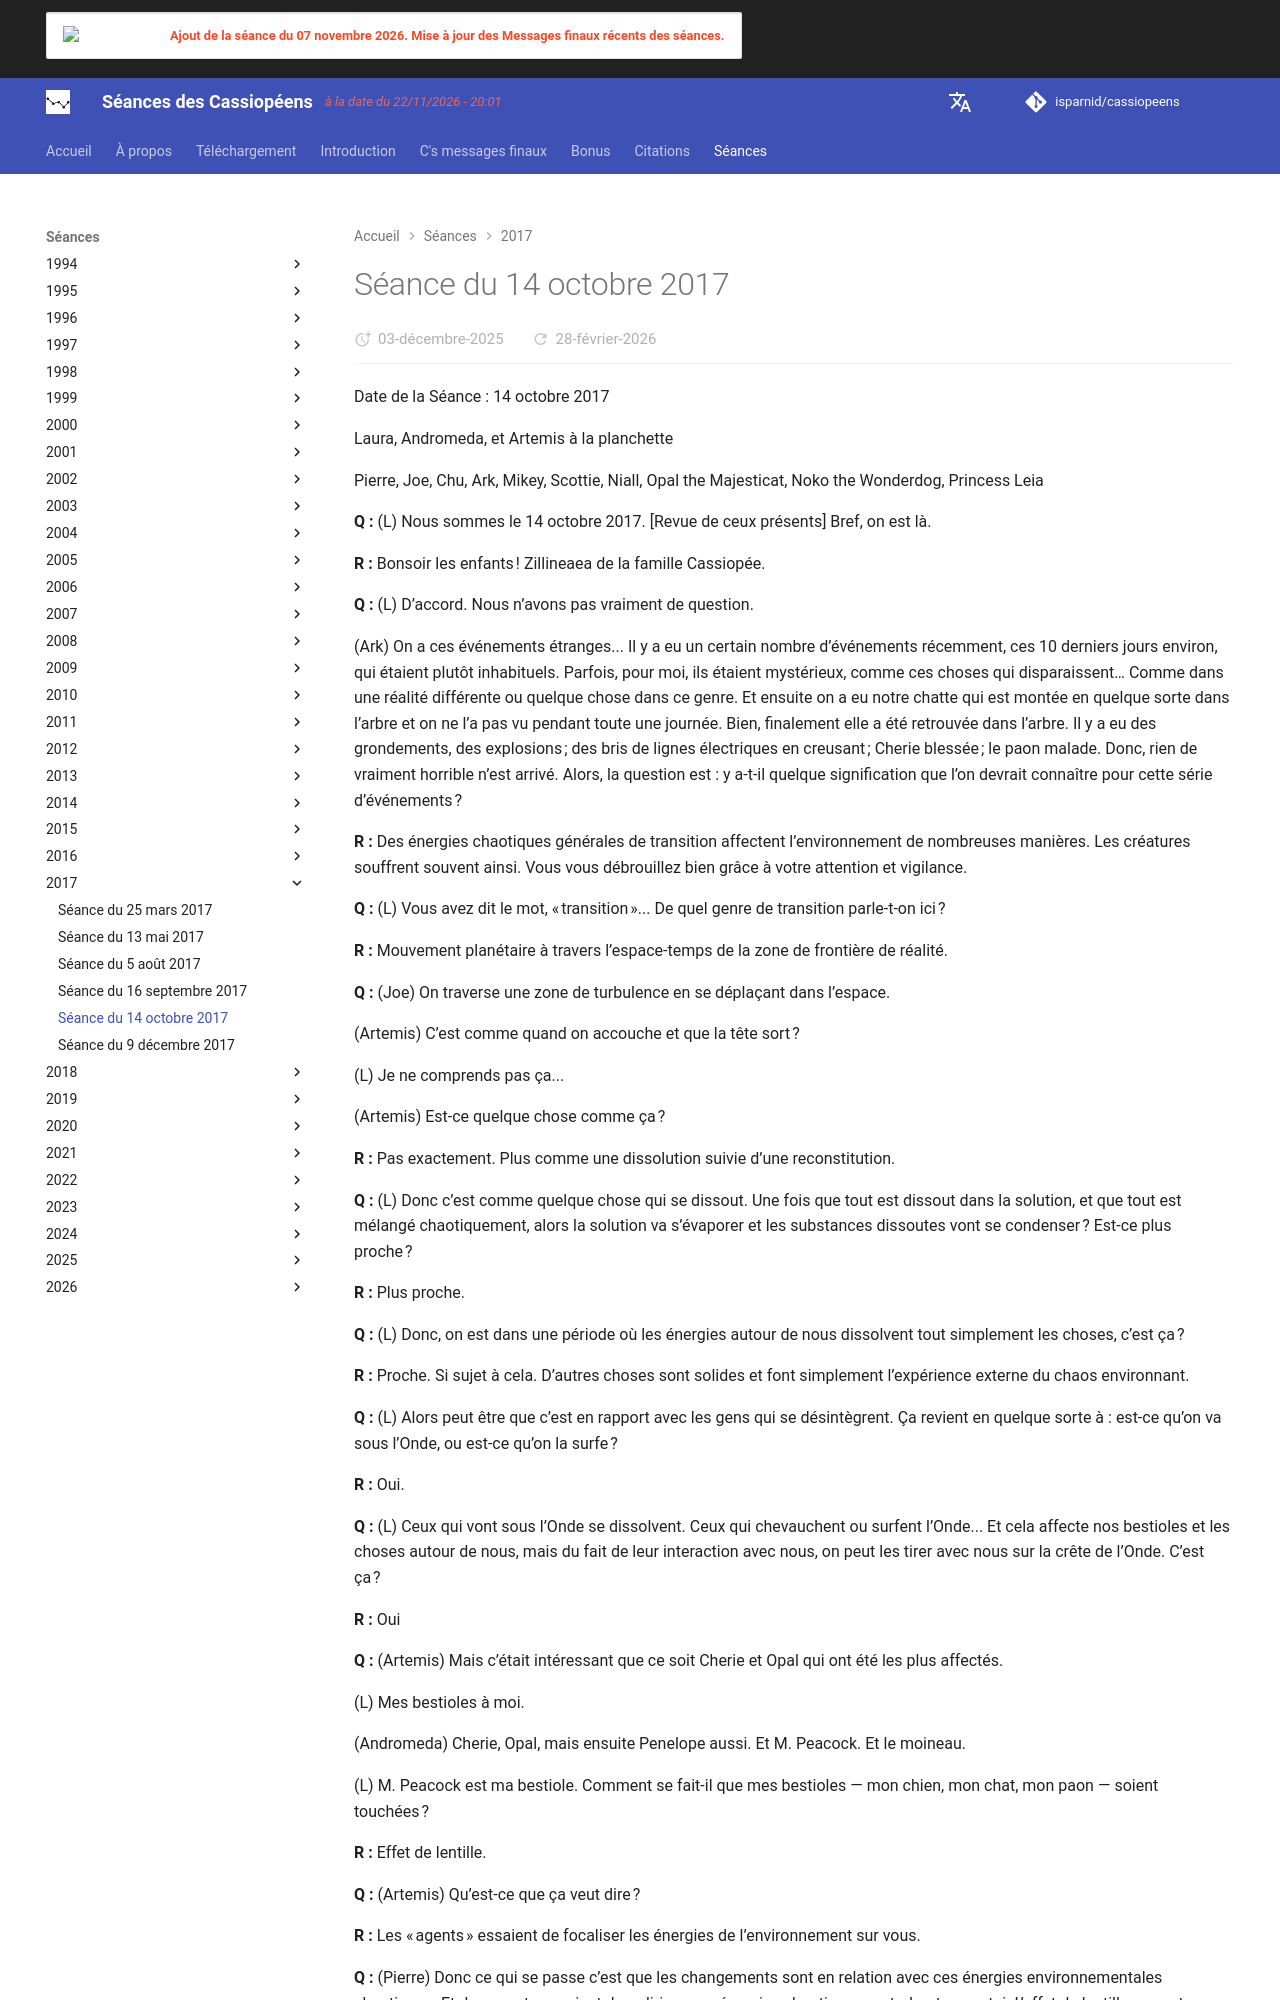

repository: isparnid/cassiopeens · page: séances/2017/2017-10-14/index.html · generator: mkdocs

---
title: "Séance du 14 octobre 2017"
date:
  created: 2026-01-24
  updated: 2026-01-24
---

# Séance du 14 octobre 2017

Date de la Séance : 14 octobre 2017

Laura, Andromeda, et Artemis à la planchette

Pierre, Joe, Chu, Ark, Mikey, Scottie, Niall, Opal the Majesticat, Noko the Wonderdog, Princess Leia

**Q :** (L) Nous sommes le 14 octobre 2017. [Revue de ceux présents] Bref, on est là.

**R :** Bonsoir les enfants ! Zillineaea de la famille Cassiopée.

**Q :** (L) D’accord. Nous n’avons pas vraiment de question.

(Ark) On a ces événements étranges... Il y a eu un certain nombre d’événements récemment, ces 10 derniers jours environ, qui étaient plutôt inhabituels. Parfois, pour moi, ils étaient mystérieux, comme ces choses qui disparaissent… Comme dans une réalité différente ou quelque chose dans ce genre. Et ensuite on a eu notre chatte qui est montée en quelque sorte dans l’arbre et on ne l’a pas vu pendant toute une journée. Bien, finalement elle a été retrouvée dans l’arbre. Il y a eu des grondements, des explosions ; des bris de lignes électriques en creusant ; Cherie blessée ; le paon malade. Donc, rien de vraiment horrible n’est arrivé. Alors, la question est : y a-t-il quelque signification que l’on devrait connaître pour cette série d’événements ?

**R :** Des énergies chaotiques générales de transition affectent l’environnement de nombreuses manières. Les créatures souffrent souvent ainsi. Vous vous débrouillez bien grâce à votre attention et vigilance.

**Q :** (L) Vous avez dit le mot, « transition »... De quel genre de transition parle-t-on ici ?

**R :** Mouvement planétaire à travers l’espace-temps de la zone de frontière de réalité.

**Q :** (Joe) On traverse une zone de turbulence en se déplaçant dans l’espace.

(Artemis) C’est comme quand on accouche et que la tête sort ?

(L) Je ne comprends pas ça...

(Artemis) Est-ce quelque chose comme ça ?

**R :** Pas exactement. Plus comme une dissolution suivie d’une reconstitution.

**Q :** (L) Donc c’est comme quelque chose qui se dissout. Une fois que tout est dissout dans la solution, et que tout est mélangé chaotiquement, alors la solution va s’évaporer et les substances dissoutes vont se condenser ? Est-ce plus proche ?

**R :** Plus proche.

**Q :** (L) Donc, on est dans une période où les énergies autour de nous dissolvent tout simplement les choses, c’est ça ?

**R :** Proche. Si sujet à cela. D’autres choses sont solides et font simplement l’expérience externe du chaos environnant.

**Q :** (L) Alors peut être que c’est en rapport avec les gens qui se désintègrent. Ça revient en quelque sorte à : est-ce qu’on va sous l’Onde, ou est-ce qu’on la surfe ?

**R :** Oui.

**Q :** (L) Ceux qui vont sous l’Onde se dissolvent. Ceux qui chevauchent ou surfent l’Onde... Et cela affecte nos bestioles et les choses autour de nous, mais du fait de leur interaction avec nous, on peut les tirer avec nous sur la crête de l’Onde. C’est ça ?

**R :** Oui

**Q :** (Artemis) Mais c’était intéressant que ce soit Cherie et Opal qui ont été les plus affectés.

(L) Mes bestioles à moi.

(Andromeda) Cherie, Opal, mais ensuite Penelope aussi. Et M. Peacock. Et le moineau.

(L) M. Peacock est ma bestiole. Comment se fait-il que mes bestioles — mon chien, mon chat, mon paon — soient touchées ?

**R :** Effet de lentille.

**Q :** (Artemis) Qu’est-ce que ça veut dire ?

**R :** Les « agents » essaient de focaliser les énergies de l’environnement sur vous.

**Q :** (Pierre) Donc ce qui se passe c’est que les changements sont en relation avec ces énergies environnementales chaotiques. Et des agents essaient de rediriger ces énergies chaotiques perturbantes sur toi. L’effet de lentille ne veut pas seulement dire que cela t’affectera, mais que cela affectera toute créature — humaine ou non-humaine — qui est près de toi.

(Andromeda) Ou peut-être qu’ils reçoivent les effets, le plus gros des effets.

**R :** Oui

**Q :** (Artemis) Cela expliquerait pourquoi Castelsarrasin devient plus fou. Les gens conduisent comme de vrais fous ces derniers temps. Ils sont très agressifs.

(L) Alors même la région ressent cela ?

**R :** Oui

**Q :** (L) C’est pour cela que je ne vais nulle part. Je reste à la maison !

(Ark) Suis-je l’une de ces créatures ?

**R :** Non !

**Q :** (L) Bien, puis-je poser une autre série de questions avant que tu ne prennes les commandes, Joe ?
